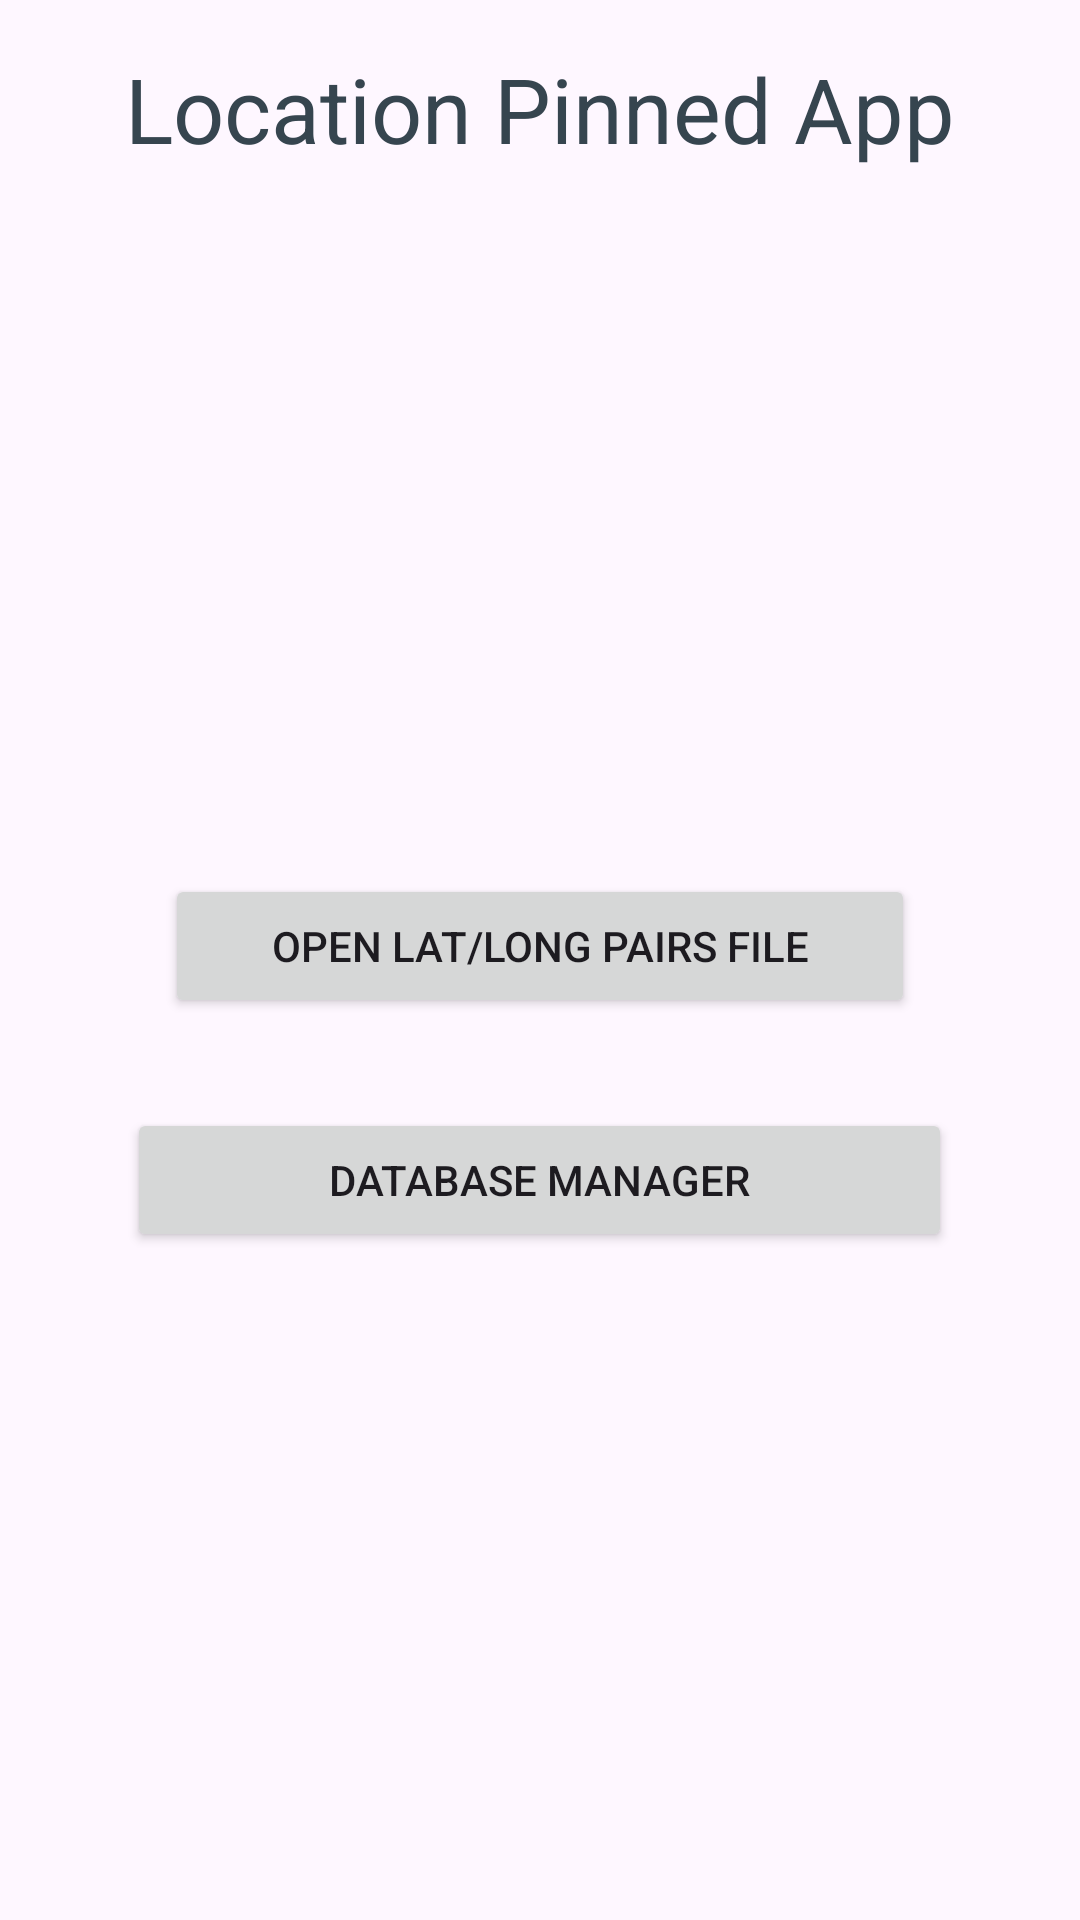

Produce the Android XML layout that renders to this screen, including the resource entries it uses.
<!-- AndroidManifest.xml: application theme Theme.LocationPinnedApp -->
<!-- res/layout/activity_main.xml -->
<?xml version="1.0" encoding="utf-8"?>
<LinearLayout xmlns:android="http://schemas.android.com/apk/res/android"
    xmlns:tools="http://schemas.android.com/tools"
    android:id="@+id/LinearLayout"
    android:layout_width="match_parent"
    android:layout_height="match_parent"
    android:orientation="vertical"
    android:padding="16dp"
    tools:context=".MainActivity">

    <TextView
        android:id="@+id/databaseActivityTitle"
        android:layout_width="match_parent"
        android:layout_height="wrap_content"
        android:text="@string/appTitle"
        android:textColor="@color/charcoal"
        android:textSize="30sp"
        android:textFontWeight="10"
        android:textAlignment="center"
        android:textAppearance="@style/TextAppearance.AppCompat.Large"
        android:textStyle="bold" />

    
    <Button
        android:id="@+id/fileButton"
        android:layout_width="250dp"
        android:layout_gravity="center"
        android:layout_height="wrap_content"
        android:layout_marginTop="235dp"
        android:scrollbars="vertical"
        android:text="@string/selectFileButton" />

    
    <TextView
        android:id="@+id/fileTextView"
        android:layout_width="match_parent"
        android:layout_height="80dp"
        android:layout_marginStart="20dp"
        android:text="@string/fileContentsPreview"
        android:visibility="gone" />

    
    <Button
        android:id="@+id/convertButton"
        android:layout_width="275dp"
        android:layout_gravity="center"
        android:layout_height="wrap_content"
        android:layout_marginTop="30dp"
        android:text="@string/convertButton_label"
        android:visibility="gone" />

    
    <TextView
        android:id="@+id/addressTextView"
        android:layout_width="match_parent"
        android:layout_height="300dp"
        android:layout_marginTop="20dp"
        android:layout_marginStart="20dp"
        android:scrollbars="vertical"
        android:text="@string/convertPreviewLabel"
        android:visibility="gone" />

    
    <Button
        android:id="@+id/queryButton"
        android:layout_width="275dp"
        android:layout_gravity="center"
        android:layout_height="wrap_content"
        android:layout_marginTop="20dp"
        android:text="@string/queryButton"
        android:visibility="gone" />

    
    <EditText
        android:id="@+id/addressTextInput"
        android:layout_width="match_parent"
        android:layout_height="wrap_content"
        android:layout_marginStart="20dp"
        android:ems="10"
        android:hint="@string/addressInputHint"
        android:inputType="textPostalAddress"
        android:visibility="gone" />

    
    <TextView
        android:id="@+id/latlongTextView"
        android:layout_width="match_parent"
        android:layout_height="100dp"
        android:layout_marginStart="20dp"
        android:scrollbars="vertical"
        android:text="@string/labelResultQuery"
        android:visibility="gone" />

    
    <Button
        android:id="@+id/databaseButton"
        android:layout_width="275dp"
        android:layout_gravity="center"
        android:layout_height="wrap_content"
        android:layout_marginTop="30dp"
        android:text="@string/buttonViewEditDelete"
        android:visibility="visible" />

    <Button
        android:id="@+id/addAnotherFile"
        android:layout_width="275dp"
        android:layout_gravity="center"
        android:layout_height="wrap_content"
        android:layout_marginTop="30dp"
        android:text="Add Another File"
        android:visibility="gone" />

    
    <TextView
        android:id="@+id/infoStep4"
        android:layout_width="match_parent"
        android:layout_height="wrap_content"
        android:layout_marginStart="20dp"
        android:text="@string/labelInstructionsForViewEditDelete"
        android:visibility="gone" />
</LinearLayout>
<!-- resources referenced by this layout -->
<resources>
  <color name="charcoal">#36454F</color>
  <string name="addressInputHint">Enter address to query DB</string>
  <string name="appTitle">Location Pinned App</string>
  <string name="buttonViewEditDelete">Database Manager</string>
  <string name="convertButton_label">Convert to Addresses / Save to DB</string>
  <string name="convertPreviewLabel">List of Addresses</string>
  <string name="fileContentsPreview">File Content</string>
  <string name="labelInstructionsForViewEditDelete" />
  <string name="labelResultQuery">Query Address Result</string>
  <string name="queryButton">Query an Address From DB</string>
  <string name="selectFileButton">Open Lat/Long Pairs File</string>
  <style name="Theme.LocationPinnedApp" parent="Base.Theme.LocationPinnedApp" />
  <style name="Base.Theme.LocationPinnedApp" parent="Theme.Material3.DayNight.NoActionBar">
          
          
          <item name="colorPrimary">@color/summerSky</item>
          <item name="colorPrimaryVariant">@color/charcoal</item>
          <item name="colorOnPrimary">@color/white</item>
          
          <item name="android:statusBarColor">?attr/colorPrimaryVariant</item>
      </style>
  <color name="summerSky">#3A9BDC</color>
  <color name="white">#FFFFFFFF</color>
</resources>
